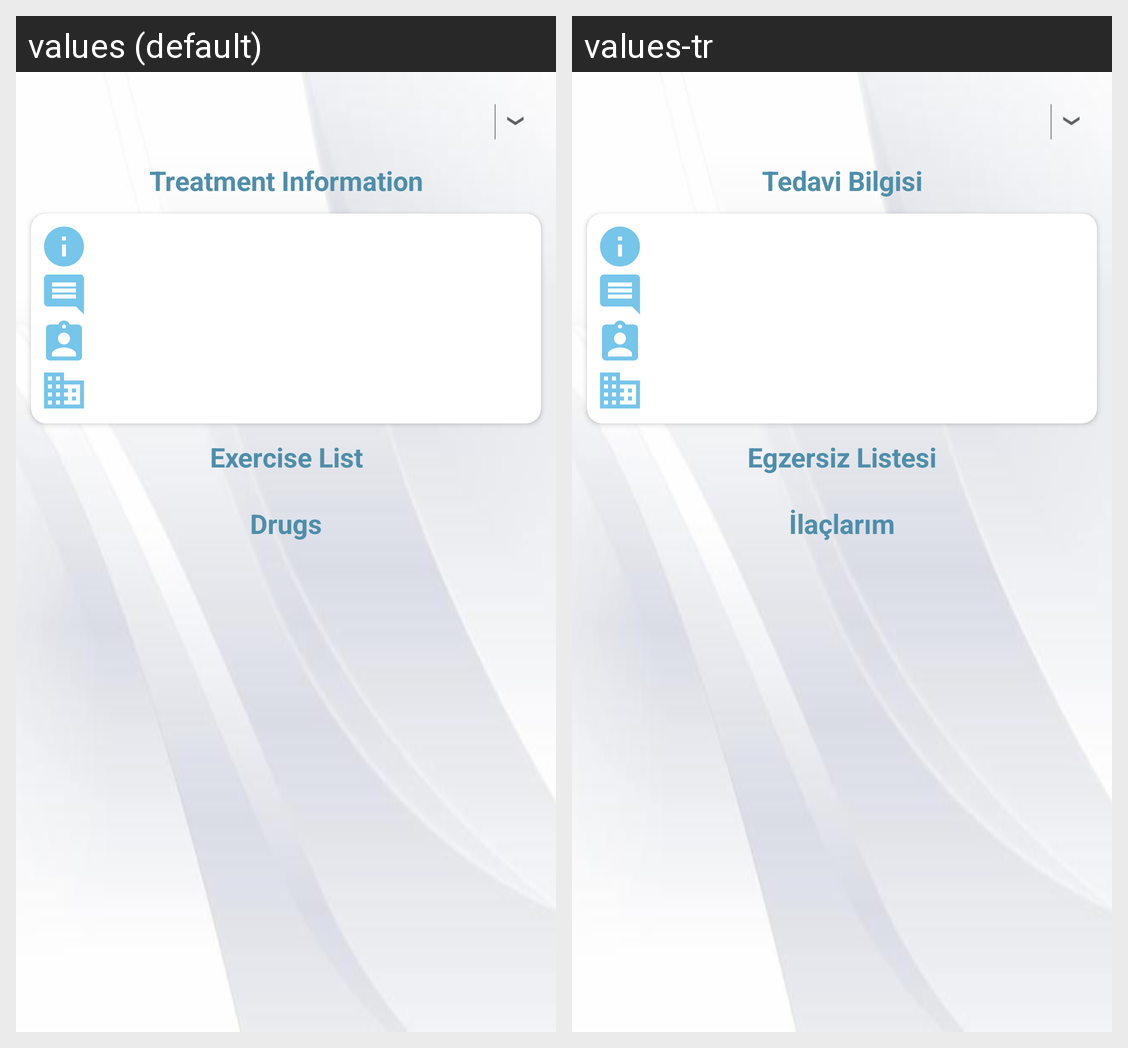

Locale-by-locale string values for the Android screen shown in this grid:
Android screen res/layout/activity_treatment.xml rendered under 2 locales, left to right: values (default), values-tr. Device: Nexus 5 (rendered at 1080×1920; each locale shown at half size, 540×960, under a caption strip naming it); theme NoActionBar.
Strings drawn on this screen, with the default value and each locale's value (text and hints the layout hard-codes, and strings that could not be matched under every locale, appear in the picture but are not listed):

treatment_information
  values: Treatment Information
  values-tr: Tedavi Bilgisi

exercise_list
  values: Exercise List
  values-tr: Egzersiz Listesi

drugs
  values: Drugs
  values-tr: İlaçlarım
